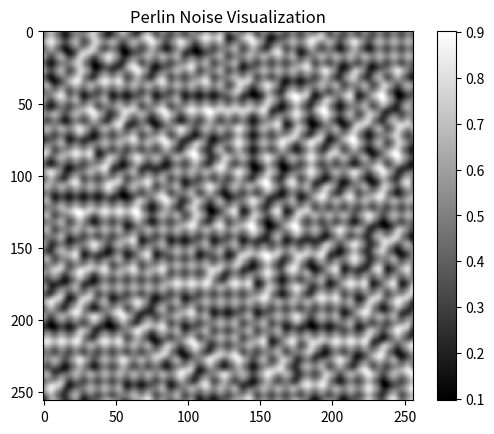

Python code for this plot:
import numpy as np
import matplotlib.pyplot as plt

# ---- Perlin Noise Helper Functions ----

def fade(t):
    """Fade function as defined by Ken Perlin. This eases coordinate values."""
    return t * t * t * (t * (t * 6 - 15) + 10)

def lerp(a, b, t):
    """Linear interpolation between a and b."""
    return a + t * (b - a)

def grad(hash, x, y):
    """Convert low 4 bits of hash code into 8 gradient directions."""
    h = hash & 3  # Convert low 2 bits of hash code
    u = x if h < 2 else y  # Gradient direction
    v = y if h < 2 else x  # Gradient direction
    return (u if (h & 1) == 0 else -u) + (v if (h & 2) == 0 else -v)

def generate_perlin_noise(size):
    """Generate a 2D Perlin noise grid."""
    # Generate random permutation array and duplicate it for wrapping
    permutation = np.random.permutation(256)
    permutation = np.tile(permutation, 2)  # Duplicate for wrapping

    def noise(x, y):
        """Generate Perlin noise at coordinates (x, y)."""
        xi = int(x) & 255  # Wrap the x-coordinate
        yi = int(y) & 255  # Wrap the y-coordinate

        xf = x - int(x)  # Fractional part of x
        yf = y - int(y)  # Fractional part of y

        # Compute fade curves for x and y
        u = fade(xf)
        v = fade(yf)

        # Hash coordinates of the square corners
        aa = permutation[permutation[xi] + yi]
        ab = permutation[permutation[xi] + yi + 1]
        ba = permutation[permutation[xi + 1] + yi]
        bb = permutation[permutation[xi + 1] + yi + 1]

        # Interpolate results from the corners of the square
        x1 = lerp(grad(aa, xf, yf), grad(ba, xf - 1, yf), u)
        x2 = lerp(grad(ab, xf, yf - 1), grad(bb, xf - 1, yf - 1), u)

        # Return final interpolated value (normalized to [0, 1])
        return (lerp(x1, x2, v) + 1) / 2

    return noise

# ---- Example Usage ----

# Generate Perlin noise function with a grid size of 256
perlin_noise = generate_perlin_noise(size=256)

# Create a 2D array to hold noise values
noise_values = np.zeros((256, 256))

# Generate Perlin noise for a scaled grid
for x in range(256):
    for y in range(256):
        noise_values[x][y] = perlin_noise(x * 0.1, y * 0.1)  # Scale for visual effect

# ---- Visualization ----

# Display the generated Perlin noise as a grayscale image
plt.imshow(noise_values, cmap='gray')
plt.colorbar()  # Add a color bar for reference
plt.title("Perlin Noise Visualization")
plt.show()
